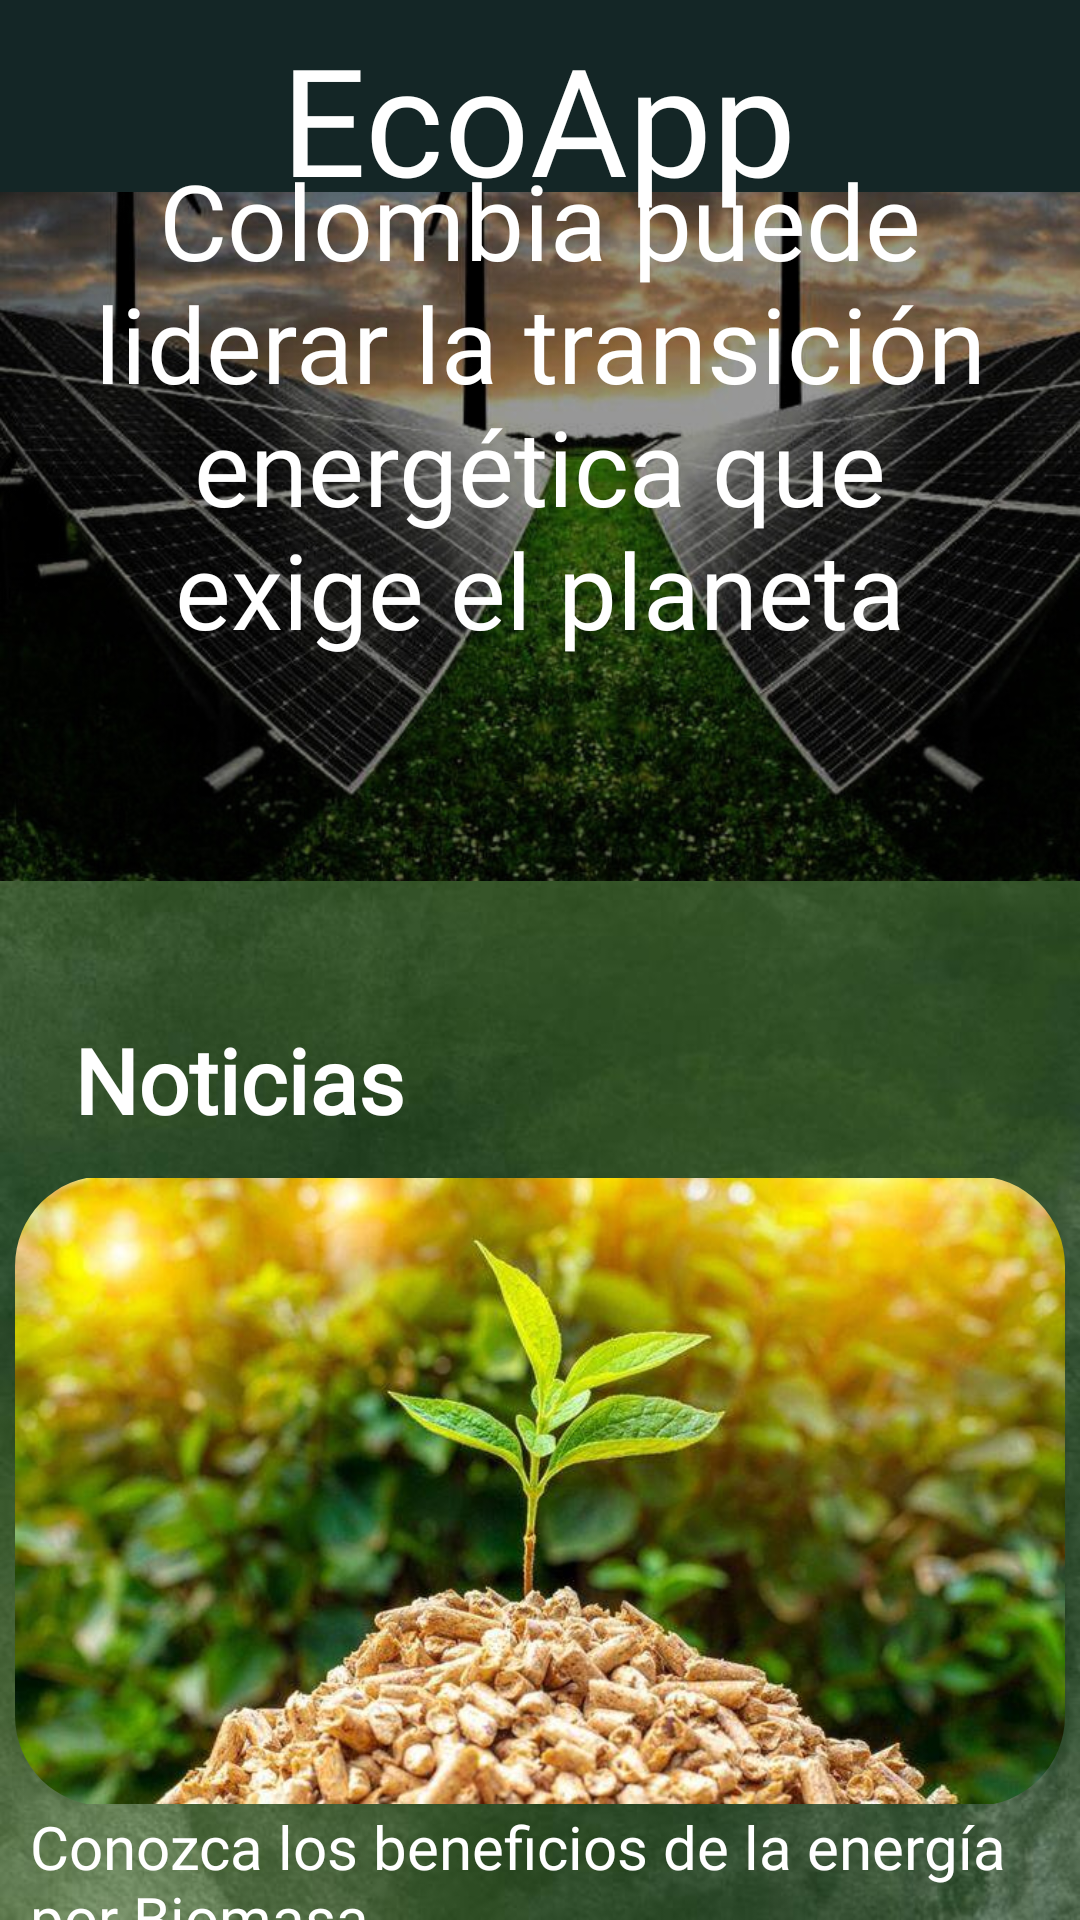

This screen was rendered from an Android layout file. Write that file and the resources it references.
<!-- AndroidManifest.xml: application theme Theme.EcoAppResponsive -->
<!-- res/layout/activity_vista2.xml -->
<?xml version="1.0" encoding="utf-8"?>
<androidx.constraintlayout.widget.ConstraintLayout xmlns:android="http://schemas.android.com/apk/res/android"
    xmlns:app="http://schemas.android.com/apk/res-auto"
    xmlns:tools="http://schemas.android.com/tools"
    android:id="@+id/main"
    android:layout_width="match_parent"
    android:layout_height="match_parent"
    android:background="@drawable/fonodoverde3"
    tools:context=".vista2">


    <ImageView
        android:id="@+id/imageView11"
        android:layout_width="match_parent"
        android:layout_height="420dp"
        android:layout_marginTop="4dp"
        app:layout_constraintBottom_toTopOf="@+id/textView"
        app:layout_constraintEnd_toEndOf="parent"
        app:layout_constraintHorizontal_bias="0.0"
        app:layout_constraintStart_toStartOf="parent"
        app:layout_constraintTop_toTopOf="parent"
        app:srcCompat="@drawable/transenereditada" />

    <androidx.appcompat.widget.Toolbar
        android:id="@+id/toolbar2"
        android:layout_width="match_parent"
        android:layout_height="wrap_content"
        android:background="@color/darkgreen"
        android:minHeight="?attr/actionBarSize"
        android:theme="?attr/actionBarTheme"
        app:layout_constraintEnd_toEndOf="parent"
        app:layout_constraintHorizontal_bias="0.0"
        app:layout_constraintStart_toStartOf="parent"
        app:layout_constraintTop_toTopOf="parent" />

    <TextView
        android:id="@+id/header_titulo"
        android:layout_width="wrap_content"
        android:layout_height="wrap_content"
        android:layout_gravity="center_horizontal"
        android:layout_marginTop="6dp"
        android:fontFamily="@font/nordicalternativeregular"
        android:text="EcoApp"
        android:textColor="@color/white"
        android:textSize="50sp"
        app:layout_constraintEnd_toEndOf="parent"
        app:layout_constraintHorizontal_bias="0.497"
        app:layout_constraintStart_toStartOf="@+id/toolbar2"
        app:layout_constraintTop_toTopOf="parent" />


    <TextView
        android:id="@+id/textView14"
        android:layout_width="wrap_content"
        android:layout_height="wrap_content"
        android:layout_marginBottom="84dp"
        android:fontFamily="@font/archivoblackregular"
        android:gravity="center"
        android:padding="20dp"
        android:text="Colombia puede liderar la transición energética que exige el planeta"

        android:textColor="@color/white"
        android:textSize="35sp"
        app:layout_constraintBottom_toBottomOf="@+id/imageView11"
        app:layout_constraintEnd_toEndOf="parent"
        app:layout_constraintHorizontal_bias="0.0"
        app:layout_constraintStart_toStartOf="parent"
        app:layout_constraintTop_toBottomOf="@+id/toolbar2"
        app:layout_constraintVertical_bias="1.0" />

    <LinearLayout
        android:id="@+id/linearLayout"
        android:layout_width="match_parent"
        android:layout_height="80dp"
        android:layout_marginTop="8dp"
        android:orientation="horizontal"
        android:padding="5dp"
        app:layout_constraintBottom_toBottomOf="parent"
        app:layout_constraintEnd_toEndOf="parent"
        app:layout_constraintHorizontal_bias="0.0"
        app:layout_constraintStart_toStartOf="parent"
        app:layout_constraintTop_toBottomOf="@+id/txtnoticia">

        <ImageButton
            android:id="@+id/btnenergia"
            android:layout_width="wrap_content"
            android:layout_height="match_parent"
            android:layout_weight="1"
            android:background="@drawable/btn_inferior"
            app:srcCompat="@drawable/logoenergy_foreground" />

        <ImageButton
            android:id="@+id/btnagua"
            android:layout_width="wrap_content"
            android:layout_height="match_parent"
            android:layout_weight="1"
            android:background="@drawable/btn_inferior"
            app:srcCompat="@drawable/logowater_foreground" />

        <ImageButton
            android:id="@+id/btnreciclaje"
            android:layout_width="wrap_content"
            android:layout_height="match_parent"
            android:layout_weight="1"
            android:background="@drawable/btn_inferior"
            app:srcCompat="@drawable/logorecycle_foreground" />

        <ImageButton
            android:id="@+id/btnforms"
            android:layout_width="wrap_content"
            android:layout_height="match_parent"
            android:layout_weight="1"
            android:background="@drawable/btn_inferior"
            app:srcCompat="@drawable/logoform_foreground" />

        <ImageButton
            android:id="@+id/btnaccount"
            android:layout_width="wrap_content"
            android:layout_height="match_parent"
            android:layout_weight="1"
            android:background="@drawable/btn_inferior"
            app:srcCompat="@drawable/account_foreground"/>
    </LinearLayout>

    <TextView
        android:id="@+id/textView"
        android:layout_width="wrap_content"
        android:layout_height="wrap_content"
        android:layout_marginTop="16dp"
        android:fontFamily="@font/serifregular"
        android:text="Noticias"
        android:textSize="30sp"
        android:textColor="@color/white"
        android:textStyle="bold"
        app:layout_constraintBottom_toTopOf="@+id/miImagen"
        app:layout_constraintEnd_toEndOf="parent"
        app:layout_constraintHorizontal_bias="0.099"
        app:layout_constraintStart_toStartOf="parent"
        app:layout_constraintTop_toBottomOf="@+id/imageView11" />

    <com.google.android.material.imageview.ShapeableImageView
        android:id="@+id/miImagen"
        android:layout_width="350dp"
        android:layout_height="210dp"
        android:layout_marginTop="12dp"
        android:src="@drawable/energiabiomasa"
        app:layout_constraintBottom_toTopOf="@+id/txtnoticia"
        app:layout_constraintEnd_toEndOf="parent"
        app:layout_constraintHorizontal_bias="0.491"
        app:layout_constraintStart_toStartOf="parent"
        app:layout_constraintTop_toBottomOf="@+id/textView"
        app:shapeAppearanceOverlay="@style/radius" />

    <TextView
        android:id="@+id/txtnoticia"
        android:layout_width="350dp"
        android:layout_height="wrap_content"
        android:fontFamily="@font/serifregular"
        android:paddingStart="5dp"
        android:text="Conozca los beneficios de la energía por Biomasa"
        android:textSize="20sp"
        android:textColor="@color/white"
        app:layout_constraintBottom_toTopOf="@+id/linearLayout"
        app:layout_constraintEnd_toEndOf="parent"
        app:layout_constraintHorizontal_bias="0.491"
        app:layout_constraintStart_toStartOf="parent"
        app:layout_constraintTop_toBottomOf="@+id/miImagen"
        app:layout_constraintVertical_bias="0.0" />


</androidx.constraintlayout.widget.ConstraintLayout>
<!-- resources referenced by this layout -->
<resources>
  <color name="darkgreen">#142626</color>
  <color name="white">#FFFFFFFF</color>
  <!-- drawable account_foreground (drawable) -->
  <vector xmlns:android="http://schemas.android.com/apk/res/android"
      android:width="108dp"
      android:height="108dp"
      android:viewportWidth="24"
      android:viewportHeight="24"
      android:tint="#B2EAA9">
    <group android:scaleX="0.58"
        android:scaleY="0.58"
        android:translateX="5.04"
        android:translateY="5.04">
      <path
          android:fillColor="@android:color/white"
          android:pathData="M12,5.9c1.16,0 2.1,0.94 2.1,2.1s-0.94,2.1 -2.1,2.1S9.9,9.16 9.9,8s0.94,-2.1 2.1,-2.1m0,9c2.97,0 6.1,1.46 6.1,2.1v1.1L5.9,18.1L5.9,17c0,-0.64 3.13,-2.1 6.1,-2.1M12,4C9.79,4 8,5.79 8,8s1.79,4 4,4 4,-1.79 4,-4 -1.79,-4 -4,-4zM12,13c-2.67,0 -8,1.34 -8,4v3h16v-3c0,-2.66 -5.33,-4 -8,-4z"/>
    </group>
  </vector>
  <!-- drawable btn_inferior (drawable) -->
  <?xml version="1.0" encoding="utf-8"?>
  <shape xmlns:android="http://schemas.android.com/apk/res/android" android:shape="rectangle">
  
      <corners android:radius="24dp"></corners>
      <stroke android:width="3dp" android:color="@color/greenbgn"></stroke>
      <solid android:color="@color/darkgreen"></solid>
  
  
  </shape>
  <!-- drawable logoenergy_foreground (drawable) -->
  <vector xmlns:android="http://schemas.android.com/apk/res/android"
      android:width="108dp"
      android:height="108dp"
      android:viewportWidth="24"
      android:viewportHeight="24"
      android:tint="@color/greenbgn">
    <group android:scaleX="0.58"
        android:scaleY="0.58"
        android:translateX="5.04"
        android:translateY="5.04">
      <path
          android:fillColor="@android:color/white"
          android:pathData="M14.69,2.21L4.33,11.49c-0.64,0.58 -0.28,1.65 0.58,1.73L13,14l-4.85,6.76c-0.22,0.31 -0.19,0.74 0.08,1.01h0c0.3,0.3 0.77,0.31 1.08,0.02l10.36,-9.28c0.64,-0.58 0.28,-1.65 -0.58,-1.73L11,10l4.85,-6.76c0.22,-0.31 0.19,-0.74 -0.08,-1.01l0,0C15.47,1.93 15,1.92 14.69,2.21z"/>
    </group>
  </vector>
  <!-- drawable logoform_foreground (drawable) -->
  <vector xmlns:android="http://schemas.android.com/apk/res/android"
      android:width="108dp"
      android:height="108dp"
      android:viewportWidth="24"
      android:viewportHeight="24"
      android:tint="@color/greenbgn"
      android:autoMirrored="true">
    <group android:scaleX="0.58"
        android:scaleY="0.58"
        android:translateX="5.04"
        android:translateY="5.04">
      <path
          android:fillColor="@android:color/white"
          android:pathData="M20.41,8.41l-4.83,-4.83C15.21,3.21 14.7,3 14.17,3H5C3.9,3 3,3.9 3,5v14c0,1.1 0.9,2 2,2h14c1.1,0 2,-0.9 2,-2V9.83C21,9.3 20.79,8.79 20.41,8.41zM7,7h7v2H7V7zM17,17H7v-2h10V17zM17,13H7v-2h10V13z"/>
    </group>
  </vector>
  <!-- drawable logowater_foreground (drawable) -->
  <vector xmlns:android="http://schemas.android.com/apk/res/android"
      android:width="108dp"
      android:height="108dp"
      android:viewportWidth="24"
      android:viewportHeight="24"
      android:tint="@color/greenbgn">
    <group android:scaleX="0.58"
        android:scaleY="0.58"
        android:translateX="5.04"
        android:translateY="5.04">
      <path
          android:fillColor="@android:color/white"
          android:pathData="M12,2c-5.33,4.55 -8,8.48 -8,11.8c0,4.98 3.8,8.2 8,8.2s8,-3.22 8,-8.2C20,10.48 17.33,6.55 12,2zM7.83,14c0.37,0 0.67,0.26 0.74,0.62c0.41,2.22 2.28,2.98 3.64,2.87c0.43,-0.02 0.79,0.32 0.79,0.75c0,0.4 -0.32,0.73 -0.72,0.75c-2.13,0.13 -4.62,-1.09 -5.19,-4.12C7.01,14.42 7.37,14 7.83,14z"/>
    </group>
  </vector>
  <style name="radius">
          <item name="cornerSize">30dp</item>
      </style>
  <style name="Theme.EcoAppResponsive" parent="Base.Theme.EcoAppResponsive" />
  <color name="greenbgn">#C3FFB6</color>
  <style name="Base.Theme.EcoAppResponsive" parent="Theme.Material3.DayNight.NoActionBar">
          
          
      </style>
</resources>
